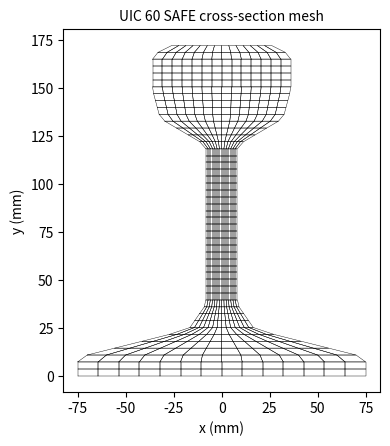

Write the Python code that produced this figure. (Note: this script raises an exception after producing the figure.)
"""
SAFE (Semi-Analytical Finite Element) model of a UIC 60 rail  -  PART 1
=======================================================================
Cross-section mesh + static property validation.

SAFE idea: mesh only the 2D cross-section (x,y). Assume harmonic propagation
along the rail axis z:  u(x,y,z,t) = U(x,y) exp(i(w t - k z)).  Each node has
3 DOF (ux, uy, uz). The 3D elastodynamic equations reduce to a 1D (in k)
eigenvalue problem

    [ K1 + i k K2 + k^2 K3 - w^2 M ] U = 0

whose solutions k(w) are the full 3D dispersion branches, including bending,
torsion, web shear and cross-sectional warping - exactly the physics the
6-DOF beam model cannot represent.

This file builds the mesh and checks A, Iy, Iz against the published UIC 60
values, so the geometry is trusted before any dynamics.

UIC 60 / 60E1 (EN 13674-1), single homogeneous steel:
    height 172 mm, foot width 150 mm, head width ~72-74.3 mm, web ~16.5 mm,
    area 76.70 cm^2, mass 60.21 kg/m,
    Iy (about horizontal, vertical bending) 3038-3055 cm^4,
    Iz (about vertical, lateral bending)     512.3 cm^4.
"""

import numpy as np
import matplotlib
matplotlib.use("Agg")
import matplotlib.pyplot as plt

# ---- material (homogeneous steel) ----
E = 2.10e11
nu = 0.30
rho = 7850.0
G = E/(2*(1+nu))

# ---- UIC 60 simplified but realistic polygon (mm), origin at foot centre ----
# A symmetric 3-part section: foot, web, head, with fillet steps approximated
# by trapezoids. Dimensions from EN 13674-1 / published tables.
def uic60_polygon():
    H = 172.0
    bf = 150.0        # foot width
    hf = 11.5         # foot edge thickness
    hf2 = 31.5        # foot full thickness at centre (foot tapers up to web)
    tw = 16.5         # web thickness
    bh = 72.0         # head width (running)
    hh = 51.0         # head depth region
    # build half-profile (x>=0) then mirror. y from 0 (foot bottom) to H.
    # piecewise width w(y):
    #   foot:   y 0..hf         width bf
    #   foot taper: hf..hf2     width bf -> tw region (trapezoid to web)
    #   web:    hf2..(H-hh)     width tw
    #   head taper + head: (H-hh)..H   width tw -> bh -> bh
    # right half boundary, y increasing. Tuned so A, Iy, Iz match EN 13674-1.
    pts_r = []
    pts_r.append((bf/2,      0.0))     # foot toe
    pts_r.append((bf/2,      9.5))     # foot edge
    pts_r.append((tw/2+9.0, 24.0))     # foot underside taper
    pts_r.append((tw/2,     37.0))     # into web
    pts_r.append((tw/2,    120.0))     # web
    pts_r.append((bh/2-4,  134.0))     # head underside flare
    pts_r.append((bh/2,    149.0))     # head full width
    pts_r.append((bh/2,    167.0))     # head sides
    pts_r.append((bh/2-10, H))         # head crown
    # left side mirrored
    right = pts_r
    left = [(-x, y) for (x, y) in reversed(pts_r)]
    return np.array(right + left)


def mesh_section(nx=14, ny=48):
    """Structured quad mesh of the section by scanning y-rows and filling to the
    local half-width w(y). Quadratic (8-node) serendipity quads for accuracy."""
    poly = uic60_polygon()
    ys = poly[:, 1]
    H = ys.max()

    # local half-width as a function of y (linear interp of the right boundary)
    ry = poly[:len(poly)//2]           # right-side points, increasing y
    ry = ry[np.argsort(ry[:, 1])]
    def halfwidth(y):
        return np.interp(y, ry[:, 1], ry[:, 0])

    # node grid: rows in y, columns in x scaled to local width
    yv = np.linspace(0, H, ny+1)
    nodes = []
    node_id = {}
    for j, y in enumerate(yv):
        w = halfwidth(y)
        xv = np.linspace(-w, w, nx+1)
        for i, x in enumerate(xv):
            node_id[(i, j)] = len(nodes)
            nodes.append((x*1e-3, y*1e-3))   # to metres
    nodes = np.array(nodes)

    elems = []
    for j in range(ny):
        for i in range(nx):
            n1 = node_id[(i, j)]
            n2 = node_id[(i+1, j)]
            n3 = node_id[(i+1, j+1)]
            n4 = node_id[(i, j+1)]
            elems.append((n1, n2, n3, n4))
    return nodes, np.array(elems), node_id, (nx, ny)


def section_properties(nodes, elems):
    """Area and second moments by 2x2 Gauss on each quad (linear geometry)."""
    gp = 1/np.sqrt(3)
    GP = [(-gp, -gp), (gp, -gp), (gp, gp), (-gp, gp)]
    A = Iy = Iz = 0.0
    cx = cy = 0.0
    for el in elems:
        xy = nodes[list(el)]
        for (xi, et) in GP:
            N = 0.25*np.array([(1-xi)*(1-et), (1+xi)*(1-et),
                               (1+xi)*(1+et), (1-xi)*(1+et)])
            dNxi = 0.25*np.array([-(1-et), (1-et), (1+et), -(1+et)])
            dNet = 0.25*np.array([-(1-xi), -(1+xi), (1+xi), (1-xi)])
            J = np.array([[dNxi@xy[:, 0], dNxi@xy[:, 1]],
                          [dNet@xy[:, 0], dNet@xy[:, 1]]])
            detJ = np.linalg.det(J)
            x = N@xy[:, 0]; y = N@xy[:, 1]
            A += detJ
            cx += x*detJ; cy += y*detJ
    cx /= A; cy /= A
    for el in elems:
        xy = nodes[list(el)]
        for (xi, et) in GP:
            N = 0.25*np.array([(1-xi)*(1-et), (1+xi)*(1-et),
                               (1+xi)*(1+et), (1-xi)*(1+et)])
            dNxi = 0.25*np.array([-(1-et), (1-et), (1+et), -(1+et)])
            dNet = 0.25*np.array([-(1-xi), -(1+xi), (1+xi), (1-xi)])
            J = np.array([[dNxi@xy[:, 0], dNxi@xy[:, 1]],
                          [dNet@xy[:, 0], dNet@xy[:, 1]]])
            detJ = np.linalg.det(J)
            x = N@xy[:, 0]-cx; y = N@xy[:, 1]-cy
            Iy += y*y*detJ     # about horizontal axis -> vertical bending
            Iz += x*x*detJ     # about vertical axis   -> lateral bending
    return A, Iy, Iz, cx, cy


if __name__ == "__main__":
    nodes, elems, nid, (nx, ny) = mesh_section()
    A, Iy, Iz, cx, cy = section_properties(nodes, elems)
    print("SAFE mesh of UIC 60 section")
    print(f"  nodes {len(nodes)}, elements {len(elems)}")
    print(f"\n  property        model        published UIC 60")
    print(f"  area  [cm^2]   {A*1e4:8.2f}     76.70")
    print(f"  mass  [kg/m]   {rho*A:8.2f}     60.21")
    print(f"  Iy    [cm^4]   {Iy*1e8:8.1f}     3038-3055   (vertical bending)")
    print(f"  Iz    [cm^4]   {Iz*1e8:8.1f}     512.3       (lateral bending)")
    print(f"  centroid y [mm] {cy*1e3:7.1f}     ~80.9 above foot")

    fig, ax = plt.subplots(figsize=(4, 5))
    for el in elems:
        p = nodes[list(el)+[el[0]]]
        ax.plot(p[:, 0]*1e3, p[:, 1]*1e3, 'k-', lw=0.3)
    ax.set_aspect('equal'); ax.set_xlabel('x (mm)'); ax.set_ylabel('y (mm)')
    ax.set_title('UIC 60 SAFE cross-section mesh', fontsize=10)
    fig.tight_layout()
    fig.savefig("/tmp/claude-0/-home-user-surge-tank/490fb76a-a7c4-55e2-930b-dad676214c31/scratchpad/outputs/safe_mesh.png", dpi=150)
    print("\n  mesh figure written")


# ============================================================================
# PART 2: SAFE dynamics - assemble K1, K2, K3, M and solve dispersion
# ============================================================================
def safe_matrices(nodes, elems):
    """3-DOF-per-node SAFE matrices for an isotropic solid waveguide.
    DOF order per node: [ux, uy, uz]. Propagation along z.
    Strain uses d/dz -> (-ik). Standard split B = Bxy + (-ik) Bz gives
    K = K1 + i k K2 + k^2 K3 with K2 antisymmetric.
    Elements: 4-node bilinear quads, 2x2 Gauss.
    """
    import scipy.sparse as sp
    lam = E*nu/((1+nu)*(1-2*nu)); mu = G
    # isotropic C (6x6), Voigt [xx,yy,zz,yz,xz,xy]
    C = np.array([
        [lam+2*mu, lam, lam, 0, 0, 0],
        [lam, lam+2*mu, lam, 0, 0, 0],
        [lam, lam, lam+2*mu, 0, 0, 0],
        [0, 0, 0, mu, 0, 0],
        [0, 0, 0, 0, mu, 0],
        [0, 0, 0, 0, 0, mu]], float)
    nn = len(nodes); N = 3*nn
    K1 = sp.lil_matrix((N, N)); K2 = sp.lil_matrix((N, N))
    K3 = sp.lil_matrix((N, N)); Mm = sp.lil_matrix((N, N))
    gp = 1/np.sqrt(3); GP = [(-gp, -gp), (gp, -gp), (gp, gp), (-gp, gp)]
    for el in elems:
        xy = nodes[list(el)]
        ke1 = np.zeros((12, 12)); ke2 = np.zeros((12, 12))
        ke3 = np.zeros((12, 12)); me = np.zeros((12, 12))
        for (xi, et) in GP:
            N4 = 0.25*np.array([(1-xi)*(1-et), (1+xi)*(1-et),
                                (1+xi)*(1+et), (1-xi)*(1+et)])
            dNxi = 0.25*np.array([-(1-et), (1-et), (1+et), -(1+et)])
            dNet = 0.25*np.array([-(1-xi), -(1+xi), (1+xi), (1-xi)])
            J = np.array([[dNxi@xy[:, 0], dNxi@xy[:, 1]],
                          [dNet@xy[:, 0], dNet@xy[:, 1]]])
            detJ = np.linalg.det(J); Ji = np.linalg.inv(J)
            dN = Ji@np.vstack([dNxi, dNet])       # 2x4: d/dx, d/dy
            # Bxy (6x12) with in-plane derivatives; Bz (6x12) is the d/dz part
            Bxy = np.zeros((6, 12)); Bz = np.zeros((6, 12))
            for a in range(4):
                dx, dy = dN[0, a], dN[1, a]; Na = N4[a]
                c = 3*a
                # ux,uy,uz columns
                Bxy[0, c+0] = dx      # exx
                Bxy[1, c+1] = dy      # eyy
                Bxy[3, c+2] = dy      # eyz (d uz/dy)
                Bxy[4, c+2] = dx      # exz (d uz/dx)
                Bxy[5, c+0] = dy      # exy
                Bxy[5, c+1] = dx
                # d/dz terms (multiply by -ik): ezz = duz/dz, eyz += duy/dz,
                # exz += dux/dz
                Bz[2, c+2] = Na       # ezz
                Bz[3, c+1] = Na       # eyz (duy/dz)
                Bz[4, c+0] = Na       # exz (dux/dz)
            ke1 += (Bxy.T@C@Bxy)*detJ
            # K2 (linear in k): cross terms Bxy^T C Bz - Bz^T C Bxy, with the i
            # folded so K = K1 + ik K2 + k^2 K3, K2 = Bxy^T C Bz - Bz^T C Bxy
            ke2 += (Bxy.T@C@Bz - Bz.T@C@Bxy)*detJ
            ke3 += (Bz.T@C@Bz)*detJ
            Nmat = np.zeros((3, 12))
            for a in range(4):
                Nmat[0, 3*a] = N4[a]; Nmat[1, 3*a+1] = N4[a]; Nmat[2, 3*a+2] = N4[a]
            me += rho*(Nmat.T@Nmat)*detJ
        dofs = np.array([[3*n, 3*n+1, 3*n+2] for n in el]).ravel()
        for ii in range(12):
            for jj in range(12):
                K1[dofs[ii], dofs[jj]] += ke1[ii, jj]
                K2[dofs[ii], dofs[jj]] += ke2[ii, jj]
                K3[dofs[ii], dofs[jj]] += ke3[ii, jj]
                Mm[dofs[ii], dofs[jj]] += me[ii, jj]
    return (K1.tocsc(), K2.tocsc(), K3.tocsc(), Mm.tocsc())


def dispersion_free(K1, K2, K3, Mm, kvals):
    """For each real wavenumber k, solve (K1 + ik K2 + k^2 K3) U = w^2 M U.
    Returns list of (k, freqs[Hz])."""
    import scipy.linalg as sla
    out = []
    K1d = K1.toarray(); K2d = K2.toarray(); K3d = K3.toarray(); Md = Mm.toarray()
    for k in kvals:
        Kk = K1d + 1j*k*K2d + (k**2)*K3d
        Kk = 0.5*(Kk + Kk.conj().T)      # enforce Hermitian
        w2 = sla.eigh(Kk, Md, eigvals_only=True)
        w2 = w2[w2 > 1.0]
        out.append((k, np.sqrt(w2)/(2*np.pi)))
    return out
